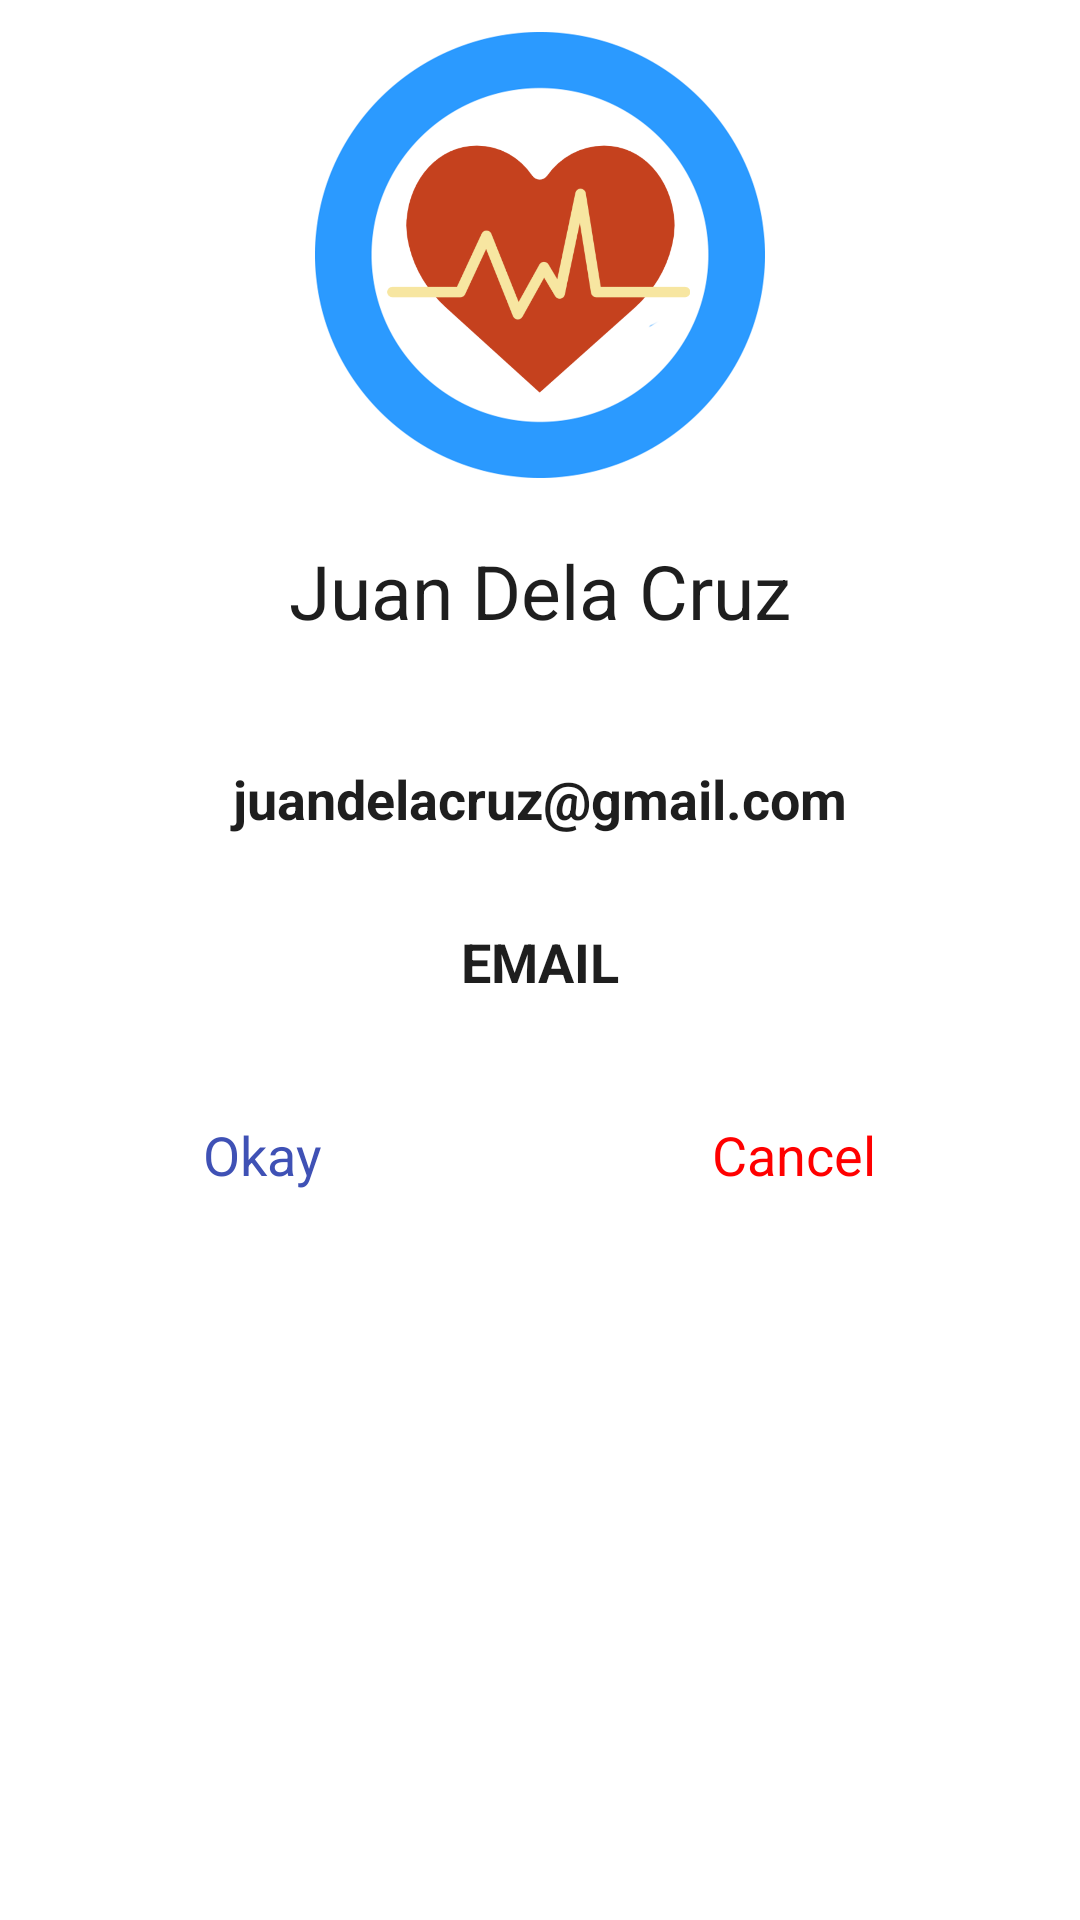

Layout XML and referenced resources for this Android screen:
<!-- AndroidManifest.xml: application theme Theme.MaterialComponents.NoActionBar -->
<!-- res/layout/doctor_popup.xml -->
<?xml version="1.0" encoding="utf-8"?>
<RelativeLayout xmlns:android="http://schemas.android.com/apk/res/android"
    android:layout_width="match_parent"
    android:layout_height="wrap_content"
    android:background="@color/white"
    android:elevation="5sp"
    android:padding="10dp">

    <ImageView
        android:id="@+id/imageView"
        android:layout_width="150dp"
        android:layout_height="150dp"
        android:layout_centerHorizontal="true"
        android:src="@drawable/icon_logo" />

    <TextView
        android:id="@+id/DoctorsName"
        android:layout_width="394dp"
        android:layout_height="wrap_content"
        android:layout_below="@id/imageView"
        android:layout_marginTop="10dp"
        android:padding="10dp"
        android:text="Juan Dela Cruz"
        android:textAlignment="center"
        android:textColor="@color/dark_700"
        android:textSize="25sp" />

    <RelativeLayout
        android:id="@+id/cardL"
        android:layout_width="367dp"
        android:layout_height="wrap_content"
        android:layout_below="@id/DoctorsName"
        android:layout_alignTop="@+id/DoctorsName"
        android:layout_centerHorizontal="true"
        android:layout_marginStart="15dp"
        android:layout_marginTop="64dp"
        android:layout_marginEnd="15dp"
        android:layout_marginBottom="15dp">

        <LinearLayout
            android:id="@+id/sample"
            android:layout_width="match_parent"
            android:layout_height="wrap_content"
            android:orientation="vertical">

            <TextView
                android:id="@+id/address"
                android:layout_width="match_parent"
                android:layout_height="wrap_content"
                android:layout_below="@id/imageView"
                android:layout_marginTop="10dp"
                android:padding="10dp"
                android:text="juandelacruz@gmail.com"
                android:textAlignment="center"
                android:textColor="@color/dark_700"
                android:textSize="18sp"
                android:textStyle="bold" />

            <TextView
                android:id="@+id/rating"
                android:layout_width="match_parent"
                android:layout_height="wrap_content"
                android:layout_below="@id/imageView"
                android:layout_marginTop="10dp"
                android:padding="10dp"
                android:text="EMAIL"
                android:textAlignment="center"
                android:textColor="@color/dark_700"
                android:textSize="18sp"
                android:textStyle="bold" />
        </LinearLayout>
    </RelativeLayout>

    <RelativeLayout
        android:layout_width="wrap_content"
        android:layout_height="wrap_content"
        android:layout_below="@id/cardL"
        android:layout_centerHorizontal="true"
        android:layout_margin="15dp">

        <TextView
            android:id="@+id/okay_text"
            android:layout_width="wrap_content"
            android:layout_height="wrap_content"
            android:layout_marginRight="100dp"
            android:text="Okay"
            android:textColor="#3F51B5"
            android:textSize="18sp" />

        <TextView
            android:id="@+id/cancel_text"
            android:layout_width="wrap_content"
            android:layout_height="wrap_content"
            android:layout_marginStart="30dp"
            android:layout_marginLeft="100dp"
            android:layout_toRightOf="@id/okay_text"
            android:text="Cancel"
            android:textColor="#FF0000"
            android:textSize="18sp" />
    </RelativeLayout>

</RelativeLayout>
<!-- resources referenced by this layout -->
<resources>
  <color name="dark_700">#1E1E1E</color>
  <color name="white">#FFFFFFFF</color>
  <!-- drawable icon_logo: png bitmap (drawable-v24, 203133 bytes) -->
</resources>
